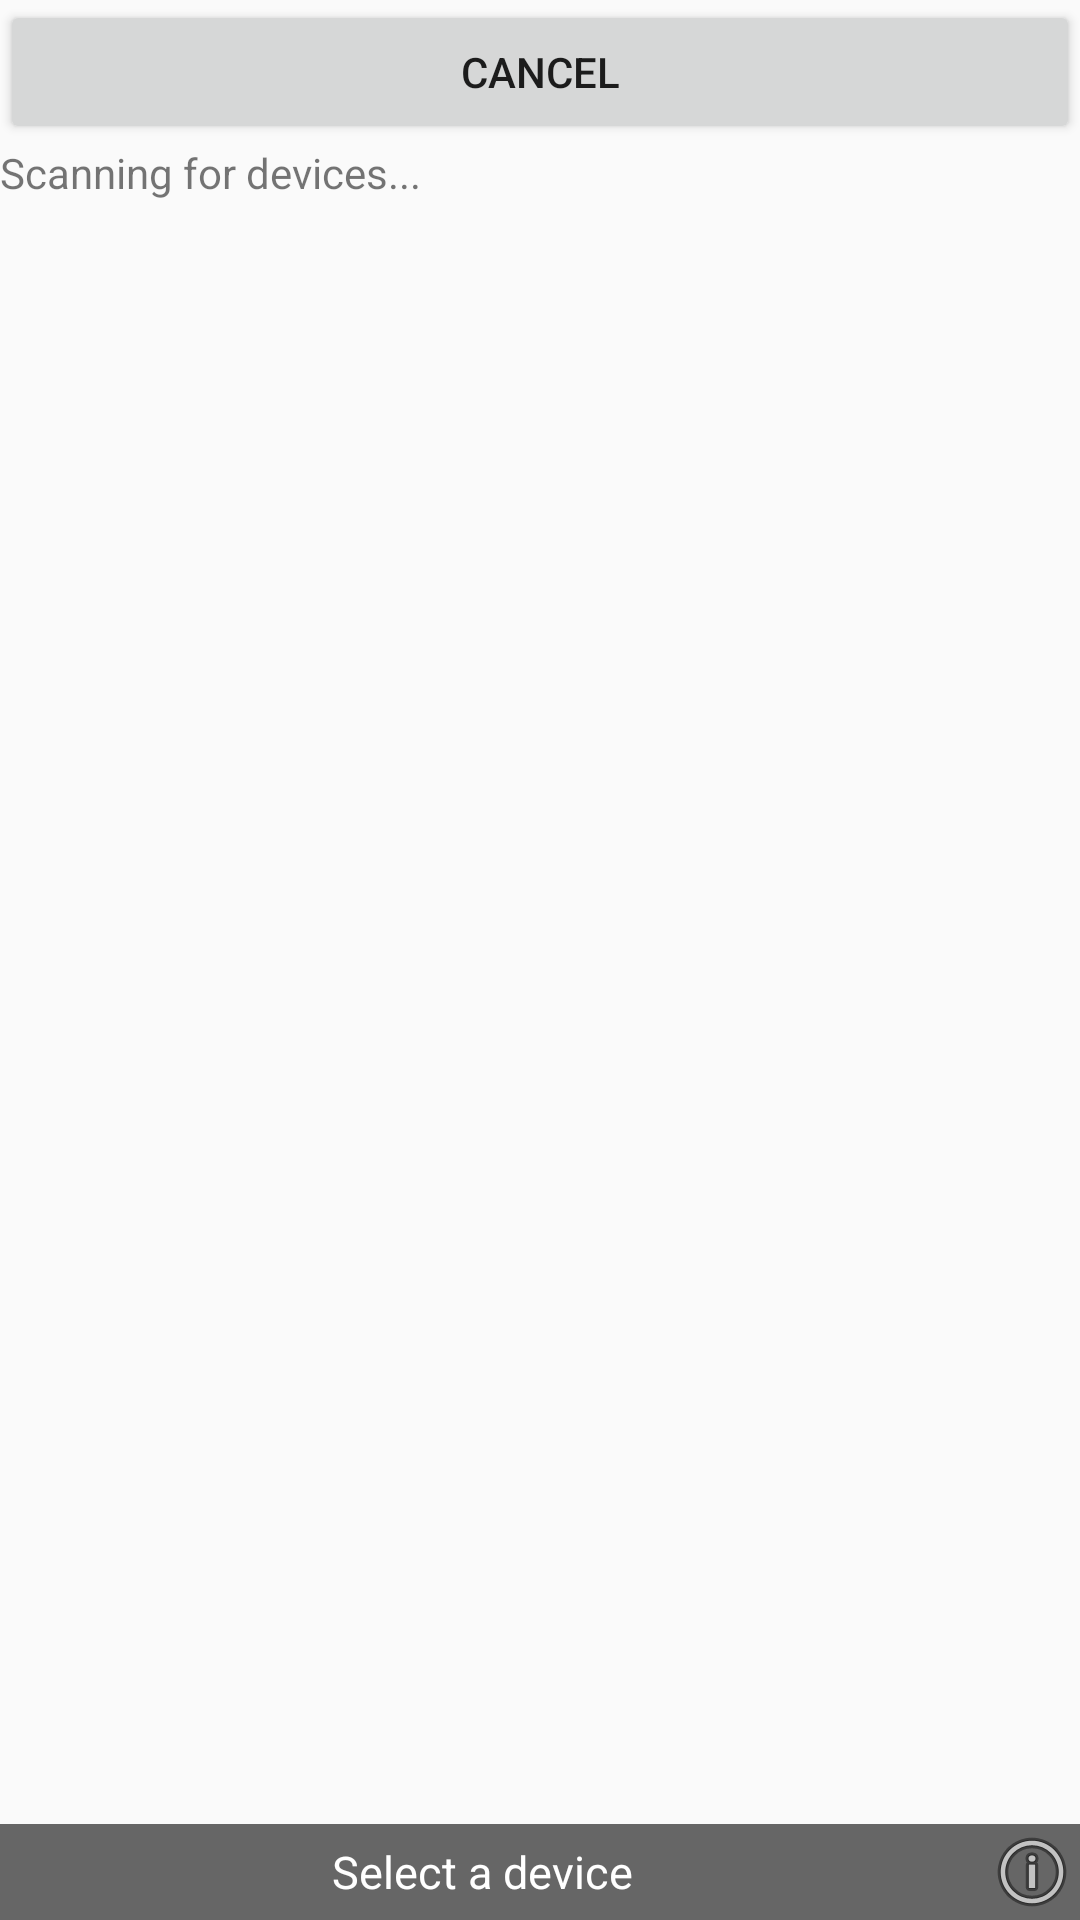

Reconstruct the res/layout file that produces this screen, plus the resources it refers to.
<!-- AndroidManifest.xml: application theme AppTheme.NoActionBar -->
<!-- res/layout/connectionlayout.xml -->
<?xml version="1.0" encoding="utf-8"?>
<LinearLayout xmlns:android="http://schemas.android.com/apk/res/android"
    android:layout_width="fill_parent"
    android:layout_height="fill_parent"
    android:orientation="vertical">

    <LinearLayout
        android:layout_width="fill_parent"
        android:layout_height="fill_parent"
        android:orientation="vertical">

        <Button
            android:id="@+id/btn_cancel"
            android:layout_width="match_parent"
            android:layout_height="wrap_content"
            android:text="@android:string/cancel" />

        <TextView
            android:id="@+id/empty"
            android:layout_width="wrap_content"
            android:layout_height="wrap_content"
            android:text="@string/scanning" />

        <ListView
            android:id="@+id/new_devices"
            android:layout_width="fill_parent"
            android:layout_height="613dp"
            android:layout_weight="2"
            android:stackFromBottom="false" />

        <RelativeLayout
            android:layout_width="fill_parent"
            android:layout_height="wrap_content"
            android:background="#666">

            <ImageView
                android:layout_width="wrap_content"
                android:layout_height="wrap_content"
                android:layout_alignParentRight="true"
                android:layout_centerVertical="true"
                android:src="@android:drawable/ic_menu_info_details" />

            <TextView
                android:layout_width="wrap_content"
                android:layout_height="wrap_content"
                android:layout_centerInParent="true"
                android:paddingLeft="12dp"
                android:paddingRight="50dp"
                android:text="@string/select_device"
                android:textColor="#fff"
                android:textSize="15dip" />
        </RelativeLayout>

    </LinearLayout>
</LinearLayout>
<!-- resources referenced by this layout -->
<resources>
  <string name="scanning">Scanning for devices...</string>
  <string name="select_device">Select a device</string>
  <style name="AppTheme.NoActionBar">
          <item name="windowActionBar">false</item>
          <item name="windowNoTitle">true</item>
      </style>
</resources>
